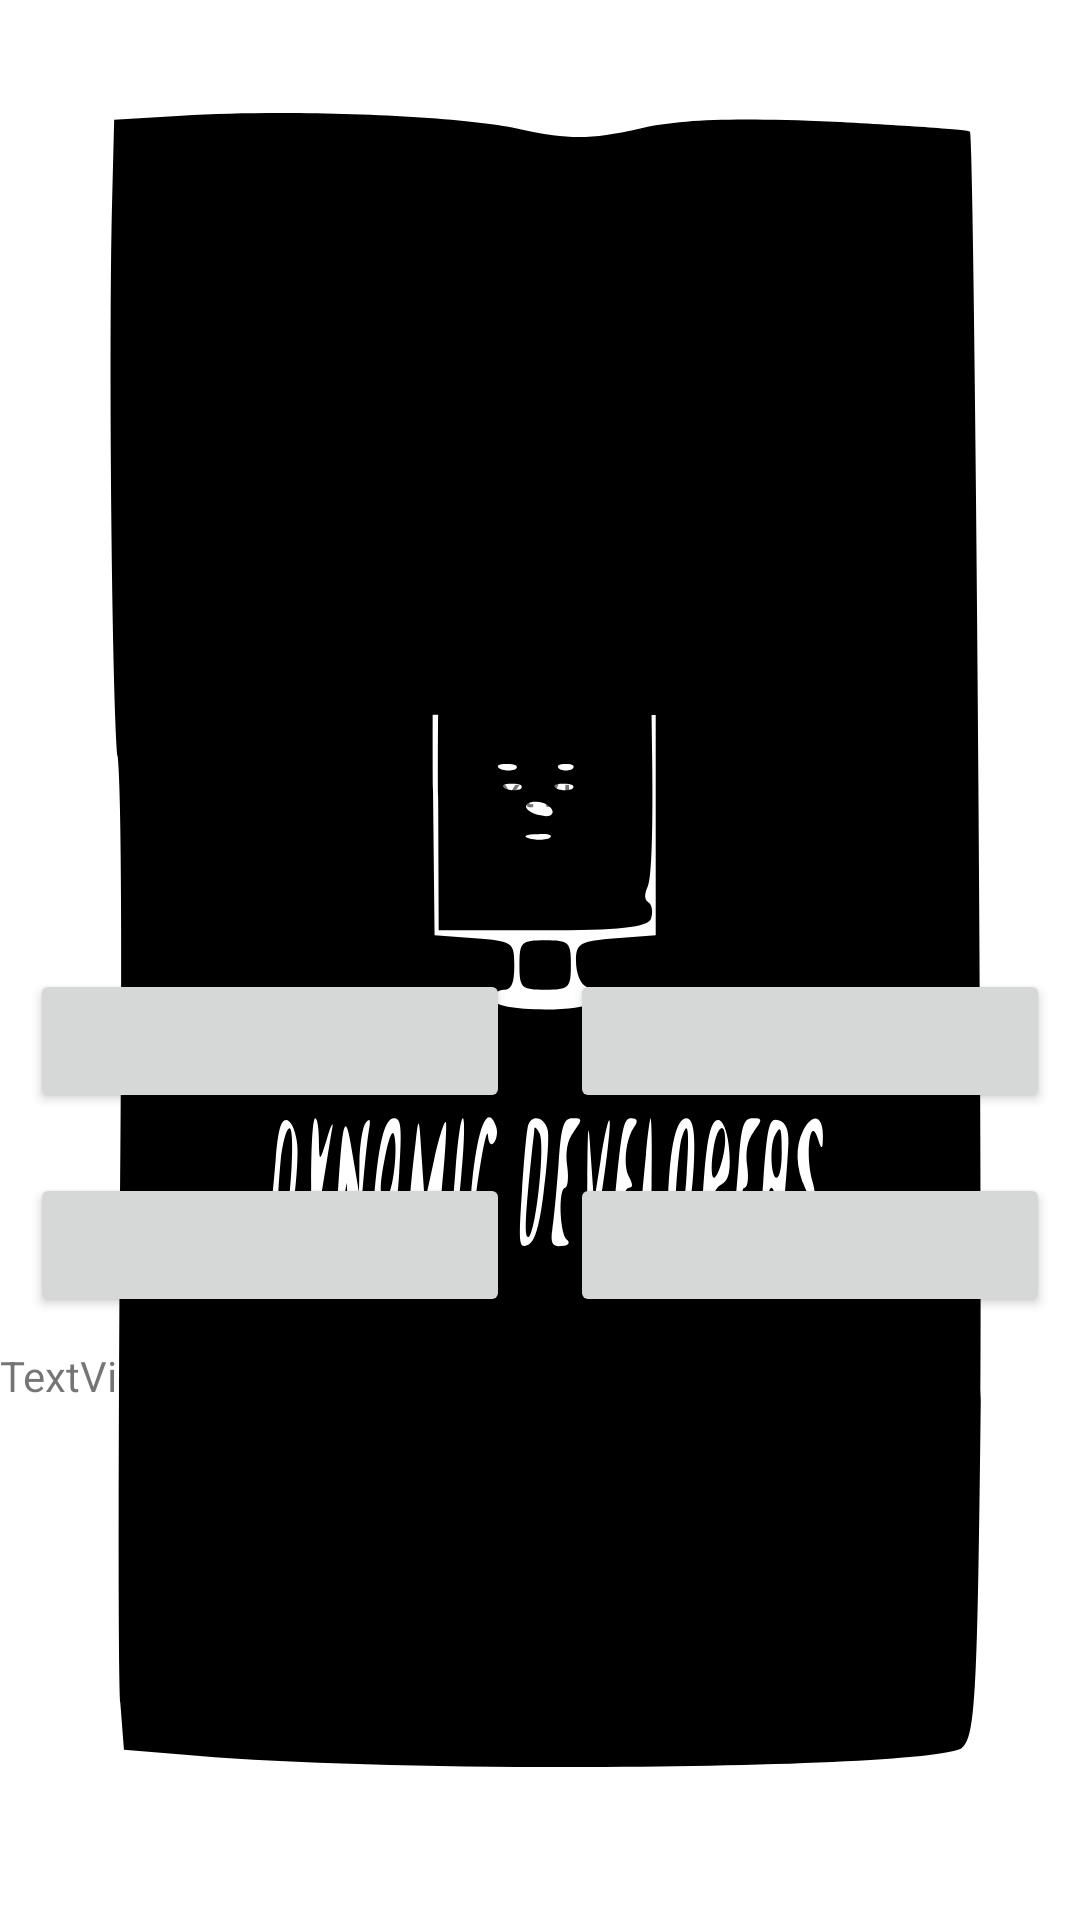

Write the Android layout XML for this screen, with the resource values it uses.
<!-- AndroidManifest.xml: application theme SplashScreenTheme -->
<!-- res/layout/activity_main.xml -->
<?xml version="1.0" encoding="utf-8"?>
<androidx.constraintlayout.widget.ConstraintLayout xmlns:android="http://schemas.android.com/apk/res/android"
    xmlns:app="http://schemas.android.com/apk/res-auto"
    xmlns:tools="http://schemas.android.com/tools"
    android:layout_width="match_parent"
    android:layout_height="match_parent"
    tools:context=".MainActivity">

    <ScrollView
        android:layout_width="match_parent"
        android:layout_height="match_parent">

        <LinearLayout
            android:layout_width="match_parent"
            android:layout_height="wrap_content"
            android:orientation="vertical" >

            <LinearLayout
                android:layout_width="match_parent"
                android:layout_height="match_parent"
                android:layout_marginTop="60dp"
                android:layout_marginBottom="40dp"
                android:orientation="vertical">

                <LinearLayout
                    android:layout_width="match_parent"
                    android:layout_height="wrap_content"
                    android:orientation="horizontal">

                    <ImageView
                        android:id="@+id/imageView"
                        android:layout_width="wrap_content"
                        android:layout_height="wrap_content"
                        android:layout_weight="1"
                        app:srcCompat="@drawable/ic_launcher_dynamic_developers_logo" />

                </LinearLayout>

                <LinearLayout
                    android:layout_width="match_parent"
                    android:layout_height="match_parent"
                    android:orientation="vertical">

                    <TextView
                        android:id="@+id/questionView"
                        android:layout_width="match_parent"
                        android:layout_height="wrap_content"
                        android:text="TextView"
                        android:textAlignment="center" />

                </LinearLayout>

            </LinearLayout>

            <LinearLayout
                android:layout_width="match_parent"
                android:layout_height="wrap_content"
                android:orientation="horizontal">

                <Button
                    android:id="@+id/answerA"
                    android:layout_width="wrap_content"
                    android:layout_height="wrap_content"
                    android:layout_margin="10dp"
                    android:layout_weight="1" />

                <Button
                    android:id="@+id/answerB"
                    android:layout_width="wrap_content"
                    android:layout_height="wrap_content"
                    android:layout_margin="10dp"
                    android:layout_weight="1" />
            </LinearLayout>

            <LinearLayout
                android:layout_width="match_parent"
                android:layout_height="wrap_content"
                android:orientation="horizontal">

                <Button
                    android:id="@+id/answerC"
                    android:layout_width="wrap_content"
                    android:layout_height="wrap_content"
                    android:layout_margin="10dp"
                    android:layout_weight="1" />

                <Button
                    android:id="@+id/answerD"
                    android:layout_width="wrap_content"
                    android:layout_height="wrap_content"
                    android:layout_margin="10dp"
                    android:layout_weight="1" />
            </LinearLayout>

            <LinearLayout
                android:layout_width="match_parent"
                android:layout_height="wrap_content"
                android:orientation="vertical">

                <TextView
                    android:id="@+id/textView4"
                    android:layout_width="match_parent"
                    android:layout_height="wrap_content"
                    android:text="TextView" />
            </LinearLayout>

            <LinearLayout
                android:layout_width="match_parent"
                android:layout_height="wrap_content"
                android:orientation="vertical">

                <TextView
                    android:id="@+id/questionsRemaining"
                    android:layout_width="match_parent"
                    android:layout_height="wrap_content"
                    android:text="TextView"
                    android:textAlignment="center" />
            </LinearLayout>

        </LinearLayout>
    </ScrollView>

</androidx.constraintlayout.widget.ConstraintLayout>
<!-- resources referenced by this layout -->
<resources>
  <!-- drawable ic_launcher_dynamic_developers_logo: vector/xml drawable (drawable, 6421 chars, omitted) -->
  <style name="SplashScreenTheme" parent="Theme.MaterialComponents.DayNight.DarkActionBar">
          
          <item name="android:windowBackground">@drawable/ic_launcher_dynamic_developers_logo</item>
  
      </style>
</resources>
